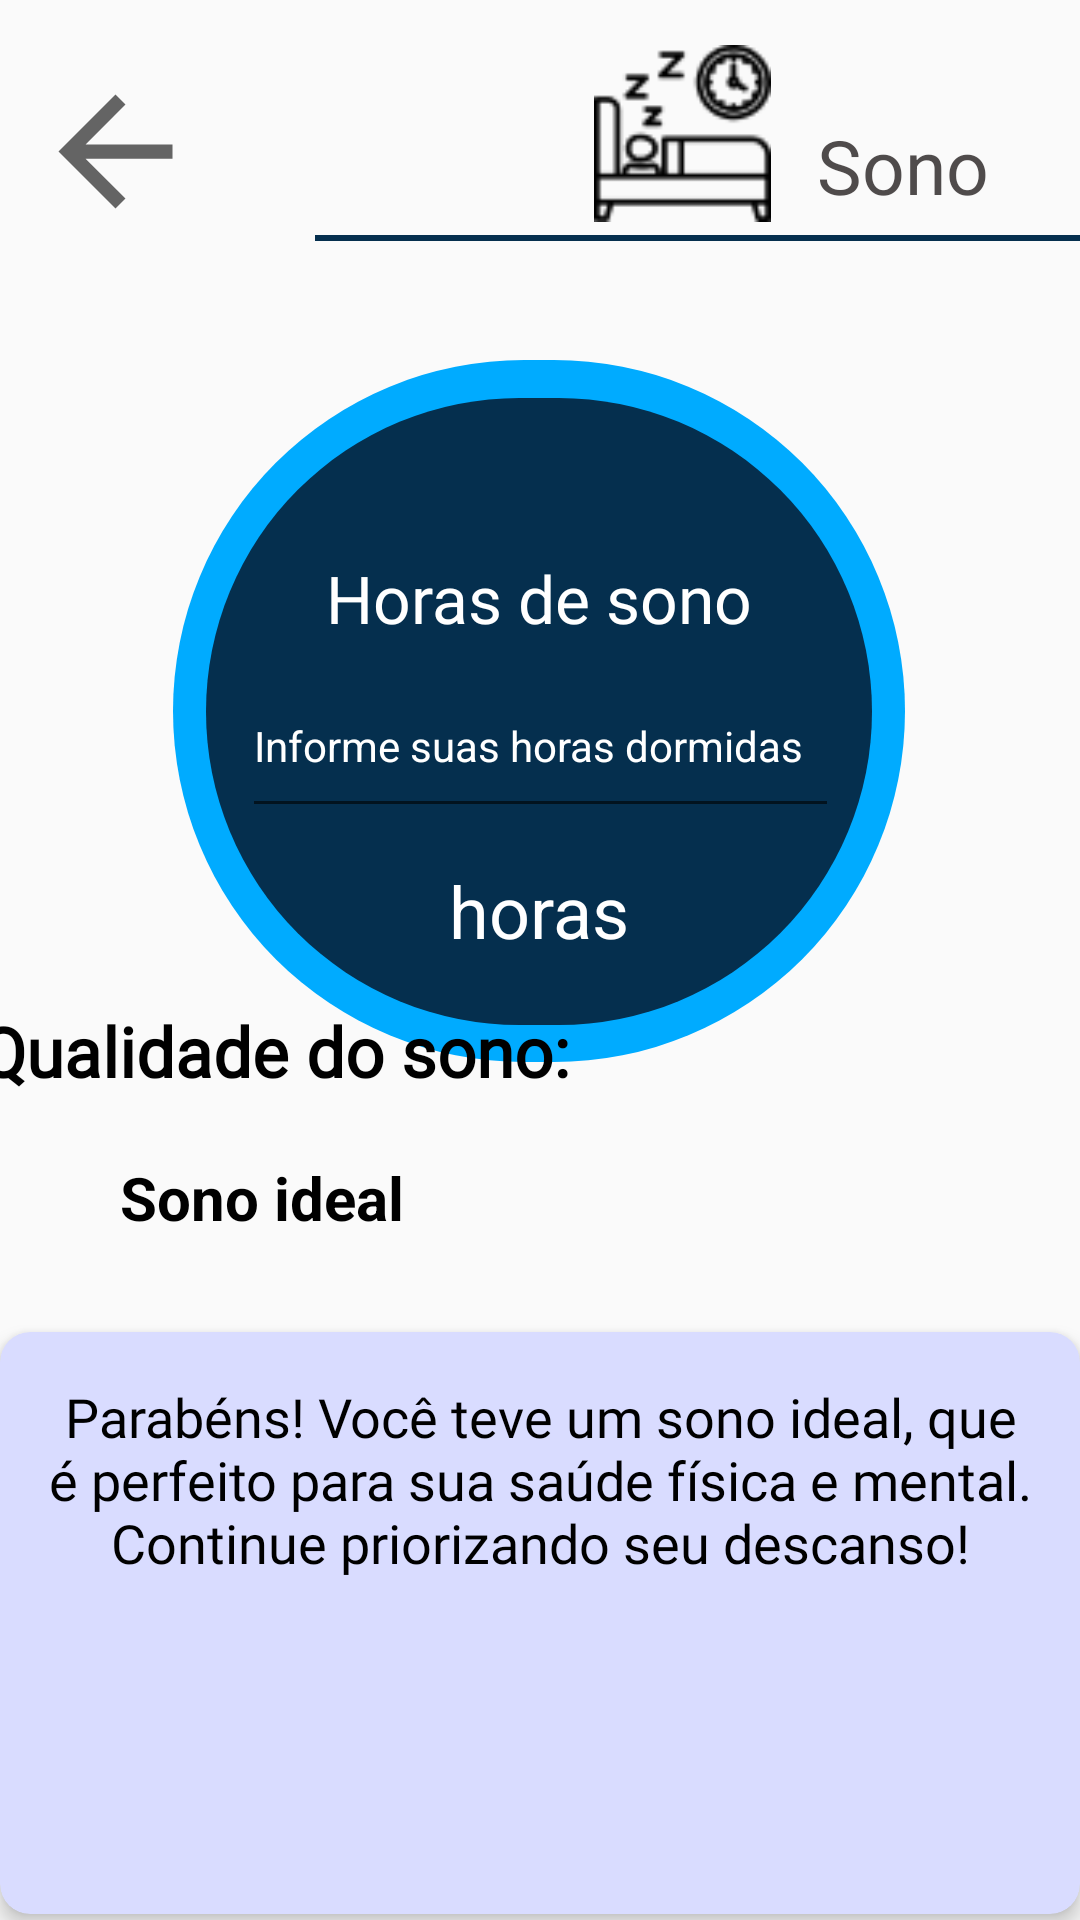

Write the Android layout XML for this screen, with the resource values it uses.
<!-- AndroidManifest.xml: application theme themeApp -->
<!-- res/layout/sonoactivity.xml -->
<?xml version="1.0" encoding="utf-8"?>
<androidx.constraintlayout.widget.ConstraintLayout xmlns:android="http://schemas.android.com/apk/res/android"
    xmlns:app="http://schemas.android.com/apk/res-auto"
    xmlns:tools="http://schemas.android.com/tools"
    android:layout_width="match_parent"
    android:layout_height="match_parent">

    <FrameLayout
        android:id="@+id/frameLayout3"
        android:layout_width="match_parent"
        android:layout_height="88dp"
        app:layout_constraintEnd_toEndOf="parent"
        app:layout_constraintStart_toStartOf="parent"
        app:layout_constraintTop_toTopOf="parent">

        <androidx.constraintlayout.widget.ConstraintLayout
            android:layout_width="match_parent"
            android:layout_height="match_parent">

            <View
                android:id="@+id/divider3"
                android:layout_width="255dp"
                android:layout_height="2dp"

                android:layout_marginTop="40dp"
                android:background="#052F4E"
                android:backgroundTint="#052F4E"
                app:layout_constraintEnd_toEndOf="parent"
                app:layout_constraintHorizontal_bias="1.0"
                app:layout_constraintStart_toStartOf="parent"
                app:layout_constraintTop_toTopOf="@+id/textView5" />

            <TextView
                android:id="@+id/textView5"
                android:layout_width="wrap_content"
                android:layout_height="wrap_content"
                android:text="Sono"
                android:textColor="#CF282323"
                android:textSize="25sp"
                app:layout_constraintBottom_toBottomOf="parent"
                app:layout_constraintEnd_toEndOf="parent"
                app:layout_constraintHorizontal_bias="0.256"
                app:layout_constraintStart_toEndOf="@+id/imageView9"
                app:layout_constraintTop_toTopOf="parent"
                app:layout_constraintVertical_bias="0.703" />

            <ImageView
                android:id="@+id/imageView9"
                android:layout_width="69dp"
                android:layout_height="59dp"
                android:layout_marginStart="88dp"
                android:src="@drawable/sono"
                app:layout_constraintBottom_toBottomOf="parent"
                app:layout_constraintStart_toStartOf="@+id/divider3"
                app:layout_constraintTop_toTopOf="parent"
                app:layout_constraintVertical_bias="0.517" />

            <ImageView
                android:id="@+id/voltar"
                android:layout_width="63dp"
                android:layout_height="57dp"
                android:src="?attr/actionModeCloseDrawable"
                app:layout_constraintBottom_toBottomOf="parent"
                app:layout_constraintEnd_toEndOf="parent"
                app:layout_constraintEnd_toStartOf="@+id/divider3"
                app:layout_constraintHorizontal_bias="0.169"
                app:layout_constraintStart_toStartOf="parent"
                app:layout_constraintTop_toTopOf="parent"
                app:layout_constraintVertical_bias="0.709" />
        </androidx.constraintlayout.widget.ConstraintLayout>
    </FrameLayout>

    <androidx.constraintlayout.widget.ConstraintLayout
        android:id="@+id/constraintLayout"
        android:layout_width="244dp"
        android:layout_height="234dp"
        android:layout_marginTop="32dp"
        android:background="@drawable/elipseblue2"
        app:layout_constraintEnd_toEndOf="parent"
        app:layout_constraintHorizontal_bias="0.497"
        app:layout_constraintStart_toStartOf="parent"
        app:layout_constraintTop_toBottomOf="@+id/frameLayout3">

        <androidx.constraintlayout.widget.ConstraintLayout
            android:layout_width="222dp"
            android:layout_height="209dp"
            android:background="@drawable/elipseblue1"
            app:layout_constraintBottom_toBottomOf="parent"
            app:layout_constraintEnd_toEndOf="parent"
            app:layout_constraintStart_toStartOf="parent"
            app:layout_constraintTop_toTopOf="parent">

            <TextView
                android:id="@+id/textView26"
                android:layout_width="wrap_content"
                android:layout_height="wrap_content"
                android:layout_marginTop="52dp"
                android:fontFamily="@font/inter_medium"
                android:text="Horas de sono"
                android:textColor="@color/white"
                android:textSize="22sp"
                app:layout_constraintEnd_toEndOf="parent"
                app:layout_constraintStart_toStartOf="parent"
                app:layout_constraintTop_toTopOf="parent" />

            <TextView
                android:id="@+id/txtHora"
                android:layout_width="wrap_content"
                android:layout_height="wrap_content"
                android:layout_marginTop="36dp"
                android:text="8"
                android:textColor="@color/white"
                android:textSize="50sp"
                android:visibility="invisible"
                app:layout_constraintEnd_toEndOf="parent"
                app:layout_constraintStart_toStartOf="parent"
                app:layout_constraintTop_toTopOf="@+id/textView26" />

            <TextView
                android:id="@+id/textView30"
                android:layout_width="wrap_content"
                android:layout_height="wrap_content"
                android:text="horas"
                android:textColor="@color/white"
                android:textSize="24sp"
                app:layout_constraintEnd_toEndOf="parent"
                app:layout_constraintStart_toStartOf="parent"
                app:layout_constraintTop_toBottomOf="@+id/txtHora" />

            <EditText
                android:id="@+id/edtHora"
                android:layout_width="199dp"
                android:layout_height="58dp"
                android:layout_marginTop="4dp"
                android:ems="10"
                android:hint="Informe suas horas dormidas"
                android:inputType="number"
                android:textColor="@color/white"
                android:textColorHint="@color/white"
                android:textSize="14sp"
                app:layout_constraintEnd_toEndOf="parent"
                app:layout_constraintHorizontal_bias="0.521"
                app:layout_constraintStart_toStartOf="parent"
                app:layout_constraintTop_toBottomOf="@+id/textView26" />
        </androidx.constraintlayout.widget.ConstraintLayout>
    </androidx.constraintlayout.widget.ConstraintLayout>

    <FrameLayout
        android:layout_width="409dp"
        android:layout_height="359dp"
        android:layout_marginTop="3dp"
        app:layout_constraintBottom_toBottomOf="parent"
        app:layout_constraintEnd_toEndOf="parent"
        app:layout_constraintStart_toStartOf="parent"
        app:layout_constraintTop_toBottomOf="@+id/constraintLayout">

        <androidx.constraintlayout.widget.ConstraintLayout
            android:layout_width="match_parent"
            android:layout_height="match_parent">

            <TextView
                android:id="@+id/textView31"
                android:layout_width="wrap_content"
                android:layout_height="wrap_content"
                android:fontFamily="@font/inter_medium"
                android:text="Qualidade do sono:"
                android:textColor="#000000"
                android:textSize="23sp"
                android:textStyle="bold"
                app:layout_constraintBottom_toBottomOf="parent"
                app:layout_constraintEnd_toEndOf="parent"
                app:layout_constraintHorizontal_bias="0.08"
                app:layout_constraintStart_toStartOf="parent"
                app:layout_constraintTop_toTopOf="parent"
                app:layout_constraintVertical_bias="0.049" />

            <TextView
                android:id="@+id/txtTipoSono"
                android:layout_width="wrap_content"
                android:layout_height="wrap_content"
                android:layout_marginTop="20dp"
                android:text="Sono ideal"
                android:textColor="#000000"
                android:textSize="20sp"
                android:textStyle="bold"
                app:layout_constraintEnd_toEndOf="parent"
                app:layout_constraintHorizontal_bias="0.204"
                app:layout_constraintStart_toStartOf="parent"
                app:layout_constraintTop_toBottomOf="@+id/textView31" />

            <ImageView
                android:id="@+id/imageView17"
                android:layout_width="26dp"
                android:layout_height="25dp"
                android:layout_marginTop="20dp"
                android:layout_marginEnd="8dp"
                app:layout_constraintEnd_toStartOf="@+id/txtTipoSono"
                app:layout_constraintTop_toBottomOf="@+id/textView31"
                app:srcCompat="@drawable/arrow_sm_right_svgrepo_com" />

            <androidx.cardview.widget.CardView
                android:layout_width="360dp"
                android:layout_height="194dp"
                android:layout_marginBottom="40dp"
                android:backgroundTint="#D9DCFF"
                app:cardCornerRadius="10dp"
                app:cardElevation="4dp"
                app:layout_constraintBottom_toBottomOf="parent"
                app:layout_constraintEnd_toEndOf="parent"
                app:layout_constraintHorizontal_bias="0.489"
                app:layout_constraintStart_toStartOf="parent" >

                <androidx.constraintlayout.widget.ConstraintLayout
                    android:layout_width="match_parent"
                    android:layout_height="match_parent">

                    <TextView
                        android:id="@+id/txtSono"
                        android:layout_width="332dp"
                        android:layout_height="162dp"
                        android:fontFamily="@font/inter"
                        android:text="Parabéns! Você teve um sono ideal, que é perfeito para sua saúde física e mental. Continue priorizando seu descanso!"
                        android:textAlignment="center"
                        android:textColor="@color/black"
                        android:textSize="18sp"
                        app:layout_constraintBottom_toBottomOf="parent"
                        app:layout_constraintEnd_toEndOf="parent"
                        app:layout_constraintStart_toStartOf="parent"
                        app:layout_constraintTop_toTopOf="parent" />
                </androidx.constraintlayout.widget.ConstraintLayout>

            </androidx.cardview.widget.CardView>

        </androidx.constraintlayout.widget.ConstraintLayout>
    </FrameLayout>

</androidx.constraintlayout.widget.ConstraintLayout>
<!-- resources referenced by this layout -->
<resources>
  <color name="black">#FF000000</color>
  <color name="white">#FFFFFFFF</color>
  <!-- drawable elipseblue1 (drawable) -->
  <?xml version="1.0" encoding="utf-8"?>
  <shape xmlns:android="http://schemas.android.com/apk/res/android"
      android:shape="rectangle">
      <corners android:radius="300dp" /> 
      <solid android:color="@color/blue" /> 
  </shape>
  <!-- drawable elipseblue2 (drawable) -->
  <?xml version="1.0" encoding="utf-8"?>
  <shape xmlns:android="http://schemas.android.com/apk/res/android"
      android:shape="rectangle">
      <corners android:radius="300dp" /> 
      <solid android:color="#00ABFF" /> 
  </shape>
  <!-- drawable sono: png bitmap (drawable, 1701 bytes) -->
  <style name="themeApp" parent="Theme.AppCompat.Light.NoActionBar">
  
          <item name="android:statusBarColor">@color/blue</item>
          
      </style>
  <color name="blue">#052F4E</color>
</resources>
